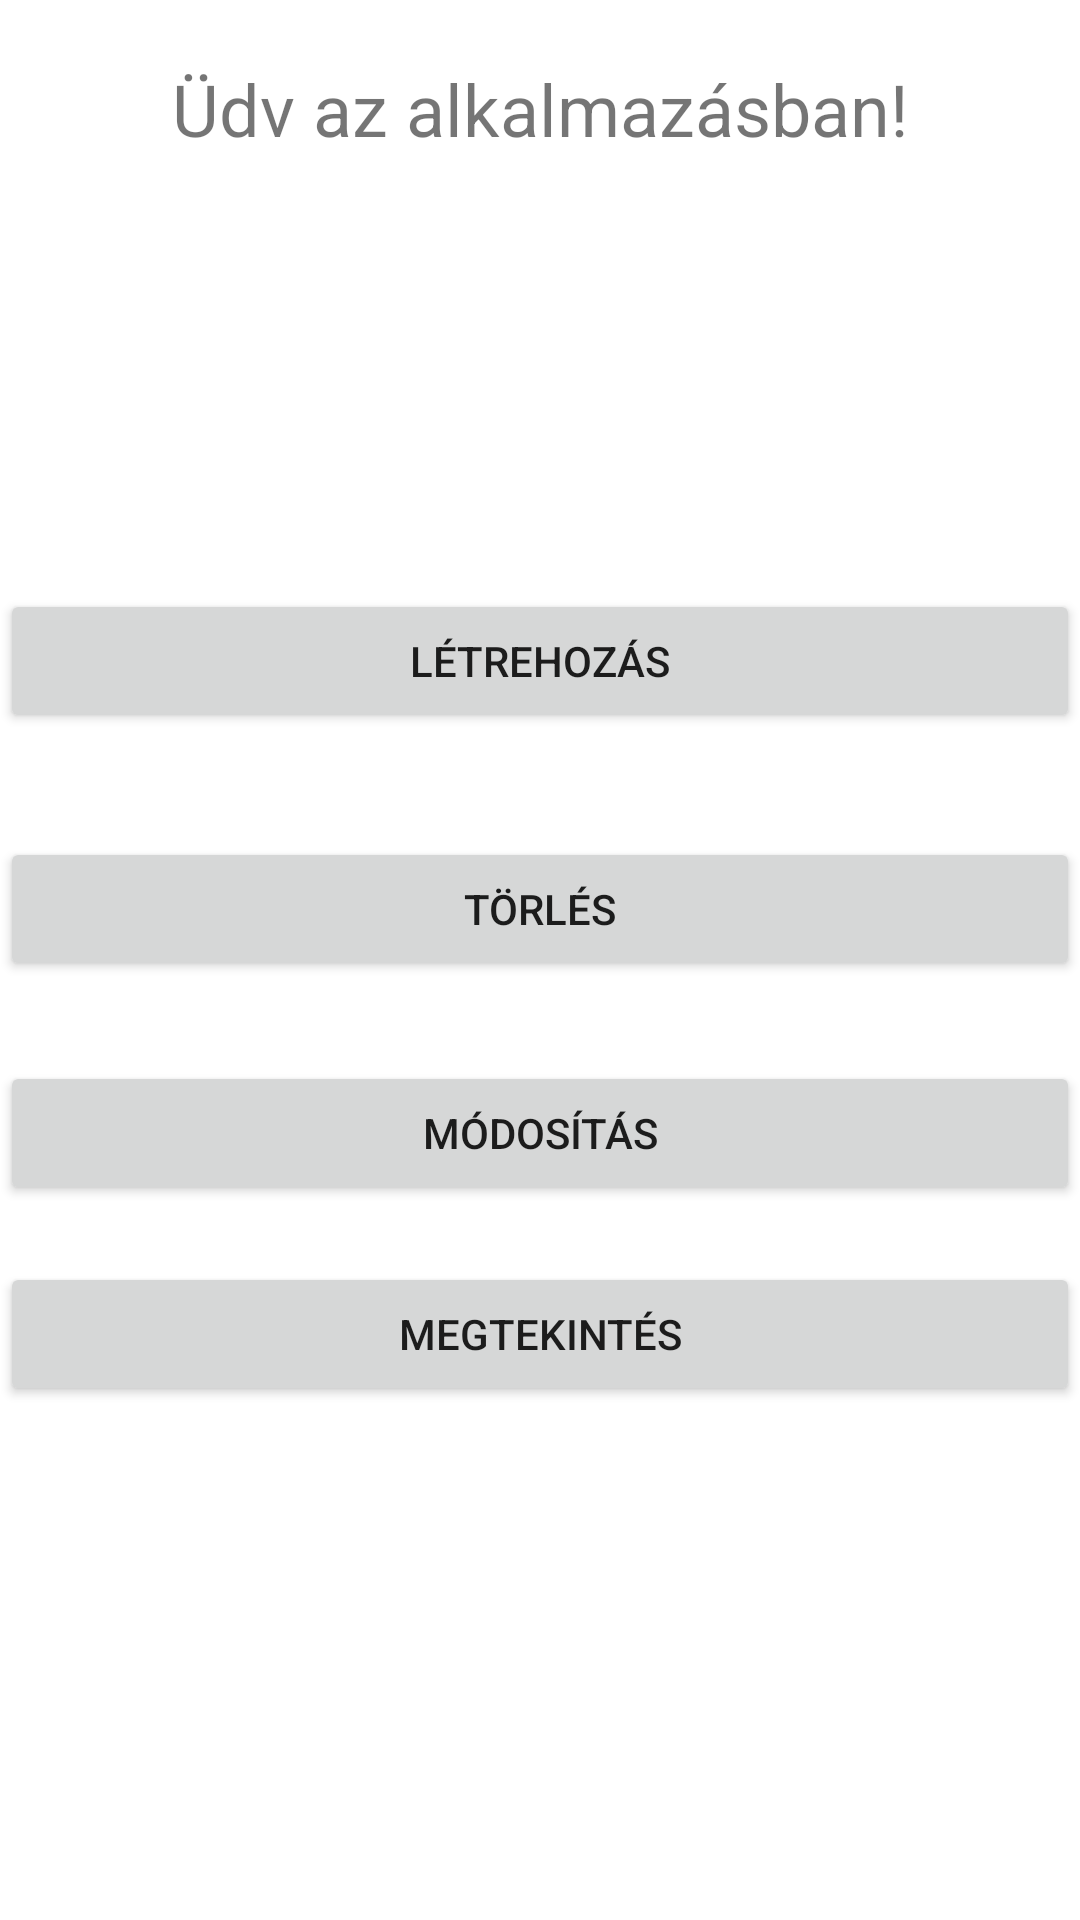

Write the Android layout XML for this screen, with the resource values it uses.
<!-- AndroidManifest.xml: application theme Theme.MyApplication -->
<!-- res/layout/welcome.xml -->
<?xml version="1.0" encoding="utf-8"?>
<androidx.constraintlayout.widget.ConstraintLayout
    xmlns:android="http://schemas.android.com/apk/res/android"
    xmlns:app="http://schemas.android.com/apk/res-auto"
    xmlns:tools="http://schemas.android.com/tools"
    android:layout_width="match_parent"
    android:layout_height="match_parent"
    tools:context=".WelcomeActivity">



    <TextView
        android:id="@+id/welcomeTextView"
        android:layout_width="match_parent"
        android:layout_height="wrap_content"
        android:layout_alignParentStart="true"
        android:layout_alignParentEnd="true"
        android:layout_marginTop="20dp"
        android:text="@string/welcome"
        android:textAlignment="center"
        android:textSize="24sp"
        app:layout_constraintTop_toTopOf="parent"
        tools:layout_editor_absoluteX="0dp">


    </TextView>

    <Button
        android:id="@+id/createButton"
        android:layout_width="0dp"
        android:layout_height="wrap_content"
        android:layout_marginTop="100dp"
        android:onClick="create"
        android:text="@string/create"
        app:layout_constraintBottom_toBottomOf="parent"
        app:layout_constraintEnd_toEndOf="parent"
        app:layout_constraintHorizontal_bias="0.0"
        app:layout_constraintStart_toStartOf="parent"
        app:layout_constraintTop_toBottomOf="@+id/welcomeTextView"
        app:layout_constraintVertical_bias="0.1" />

    <Button
        android:id="@+id/deleteButton"
        android:layout_width="0dp"
        android:layout_height="wrap_content"
        android:onClick="delete"
        android:text="@string/delete"
        app:layout_constraintBottom_toBottomOf="parent"
        app:layout_constraintEnd_toEndOf="parent"
        app:layout_constraintHorizontal_bias="0.0"
        app:layout_constraintStart_toStartOf="parent"
        app:layout_constraintTop_toBottomOf="@+id/createButton"
        app:layout_constraintVertical_bias="0.1" />

    <Button
        android:id="@+id/updateButton"
        android:layout_width="0dp"
        android:layout_height="wrap_content"
        android:onClick="update"
        android:text="@string/update"
        app:layout_constraintBottom_toBottomOf="parent"
        app:layout_constraintEnd_toEndOf="parent"
        app:layout_constraintHorizontal_bias="0.0"
        app:layout_constraintStart_toStartOf="parent"
        app:layout_constraintTop_toBottomOf="@+id/deleteButton"
        app:layout_constraintVertical_bias="0.1" />

    <Button
        android:id="@+id/readButton"
        android:layout_width="0dp"
        android:layout_height="wrap_content"
        android:text="@string/read"
        android:onClick="read"
        app:layout_constraintBottom_toBottomOf="parent"
        app:layout_constraintEnd_toEndOf="parent"
        app:layout_constraintHorizontal_bias="0.0"
        app:layout_constraintStart_toStartOf="parent"
        app:layout_constraintTop_toBottomOf="@+id/updateButton"
        app:layout_constraintVertical_bias="0.1"
        />

</androidx.constraintlayout.widget.ConstraintLayout>
<!-- resources referenced by this layout -->
<resources>
  <string name="create">Létrehozás</string>
  <string name="delete">Törlés</string>
  <string name="read">Megtekintés</string>
  <string name="update">Módosítás</string>
  <string name="welcome">Üdv az alkalmazásban!</string>
  <style name="Theme.MyApplication" parent="Theme.MaterialComponents.DayNight.DarkActionBar">
          
          <item name="colorPrimary">@color/purple_500</item>
          <item name="colorPrimaryVariant">@color/purple_700</item>
          <item name="colorOnPrimary">@color/white</item>
          
          <item name="colorSecondary">@color/teal_200</item>
          <item name="colorSecondaryVariant">@color/teal_700</item>
          <item name="colorOnSecondary">@color/black</item>
          
          <item name="android:statusBarColor">?attr/colorPrimaryVariant</item>
          
      </style>
  <color name="purple_500">#328011</color>
  <color name="purple_700">#5BF398</color>
  <color name="white">#EFE9E9</color>
  <color name="teal_200">#FF03DAC5</color>
  <color name="teal_700">#FF018786</color>
  <color name="black">#FF000000</color>
</resources>
